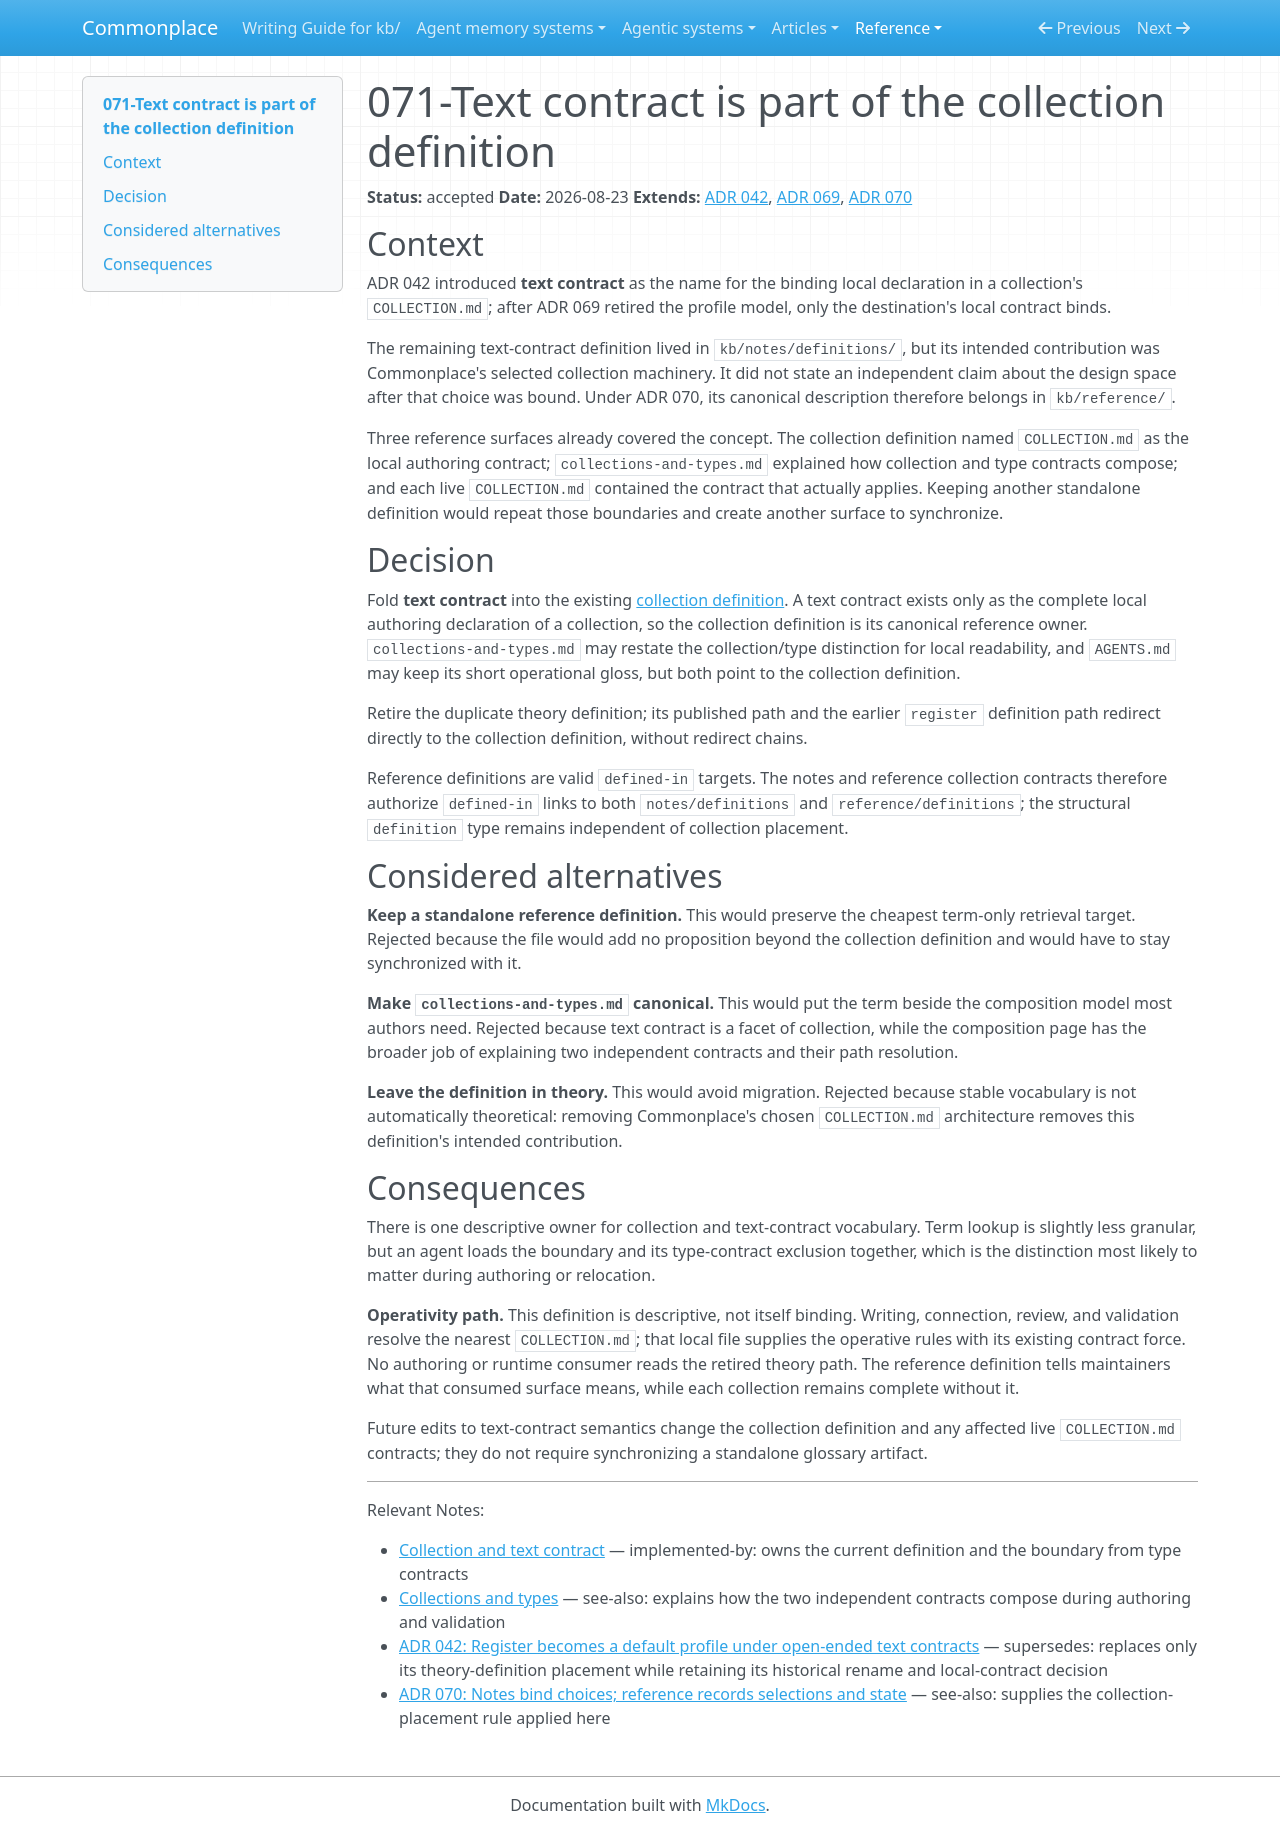

repository: zby/commonplace · page: reference/adr/071-text-contract-is-part-of-the-collection-definition/index.html · generator: mkdocs

---
description: "Accepted decision to define text contract as part of collection, retire the duplicate theory definition, and keep each COLLECTION.md as the only binding local contract"
type: reference/types/adr.md
tags: []
status: accepted
---

# 071-Text contract is part of the collection definition

**Status:** accepted
**Date:** 2026-08-23
**Extends:** [ADR 042](./042-register-becomes-a-default-profile-under-open-ended-text-contracts.md), [ADR 069](./069-collection-contract-bundles-become-one-time-prototypes.md), [ADR 070](./070-notes-bind-choices-reference-records-selections-and-state.md)

## Context

ADR 042 introduced **text contract** as the name for the binding local
declaration in a collection's `COLLECTION.md`; after ADR 069 retired the
profile model, only the destination's local contract binds.

The remaining text-contract definition lived in `kb/notes/definitions/`, but
its intended contribution was Commonplace's selected collection machinery. It
did not state an independent claim about the design space after that choice was
bound. Under ADR 070, its canonical description therefore belongs in
`kb/reference/`.

Three reference surfaces already covered the concept. The collection
definition named `COLLECTION.md` as the local authoring contract;
`collections-and-types.md` explained how collection and type contracts compose;
and each live `COLLECTION.md` contained the contract that actually applies.
Keeping another standalone definition would repeat those boundaries and create
another surface to synchronize.

## Decision

Fold **text contract** into the existing
[collection definition](../definitions/collection.md#text-contract). A text
contract exists only as the complete local authoring declaration of a
collection, so the collection definition is its canonical reference owner.
`collections-and-types.md` may restate the collection/type distinction for
local readability, and `AGENTS.md` may keep its short operational gloss, but
both point to the collection definition.

Retire the duplicate theory definition; its published path and the earlier
`register` definition path redirect directly to the collection definition,
without redirect chains.

Reference definitions are valid `defined-in` targets. The notes and reference
collection contracts therefore authorize `defined-in` links to both
`notes/definitions` and `reference/definitions`; the structural `definition`
type remains independent of collection placement.

## Considered alternatives

**Keep a standalone reference definition.** This would preserve the cheapest
term-only retrieval target. Rejected because the file would add no proposition
beyond the collection definition and would have to stay synchronized with it.

**Make `collections-and-types.md` canonical.** This would put the term beside
the composition model most authors need. Rejected because text contract is a
facet of collection, while the composition page has the broader job of
explaining two independent contracts and their path resolution.

**Leave the definition in theory.** This would avoid migration. Rejected
because stable vocabulary is not automatically theoretical: removing
Commonplace's chosen `COLLECTION.md` architecture removes this definition's
intended contribution.

## Consequences

There is one descriptive owner for collection and text-contract vocabulary.
Term lookup is slightly less granular, but an agent loads the boundary and its
type-contract exclusion together, which is the distinction most likely to
matter during authoring or relocation.

**Operativity path.** This definition is descriptive, not itself binding.
Writing, connection, review, and validation resolve the nearest
`COLLECTION.md`; that local file supplies the operative rules with its existing
contract force. No authoring or runtime consumer reads the retired theory path.
The reference definition tells maintainers what that consumed surface means,
while each collection remains complete without it.

Future edits to text-contract semantics change the collection definition and any affected
live `COLLECTION.md` contracts; they do not require synchronizing a standalone
glossary artifact.

---

Relevant Notes:

- [Collection and text contract](../definitions/collection.md) — implemented-by: owns the current definition and the boundary from type contracts
- [Collections and types](../collections-and-types.md) — see-also: explains how the two independent contracts compose during authoring and validation
- [ADR 042: Register becomes a default profile under open-ended text contracts](./042-register-becomes-a-default-profile-under-open-ended-text-contracts.md) — supersedes: replaces only its theory-definition placement while retaining its historical rename and local-contract decision
- [ADR 070: Notes bind choices; reference records selections and state](./070-notes-bind-choices-reference-records-selections-and-state.md) — see-also: supplies the collection-placement rule applied here
